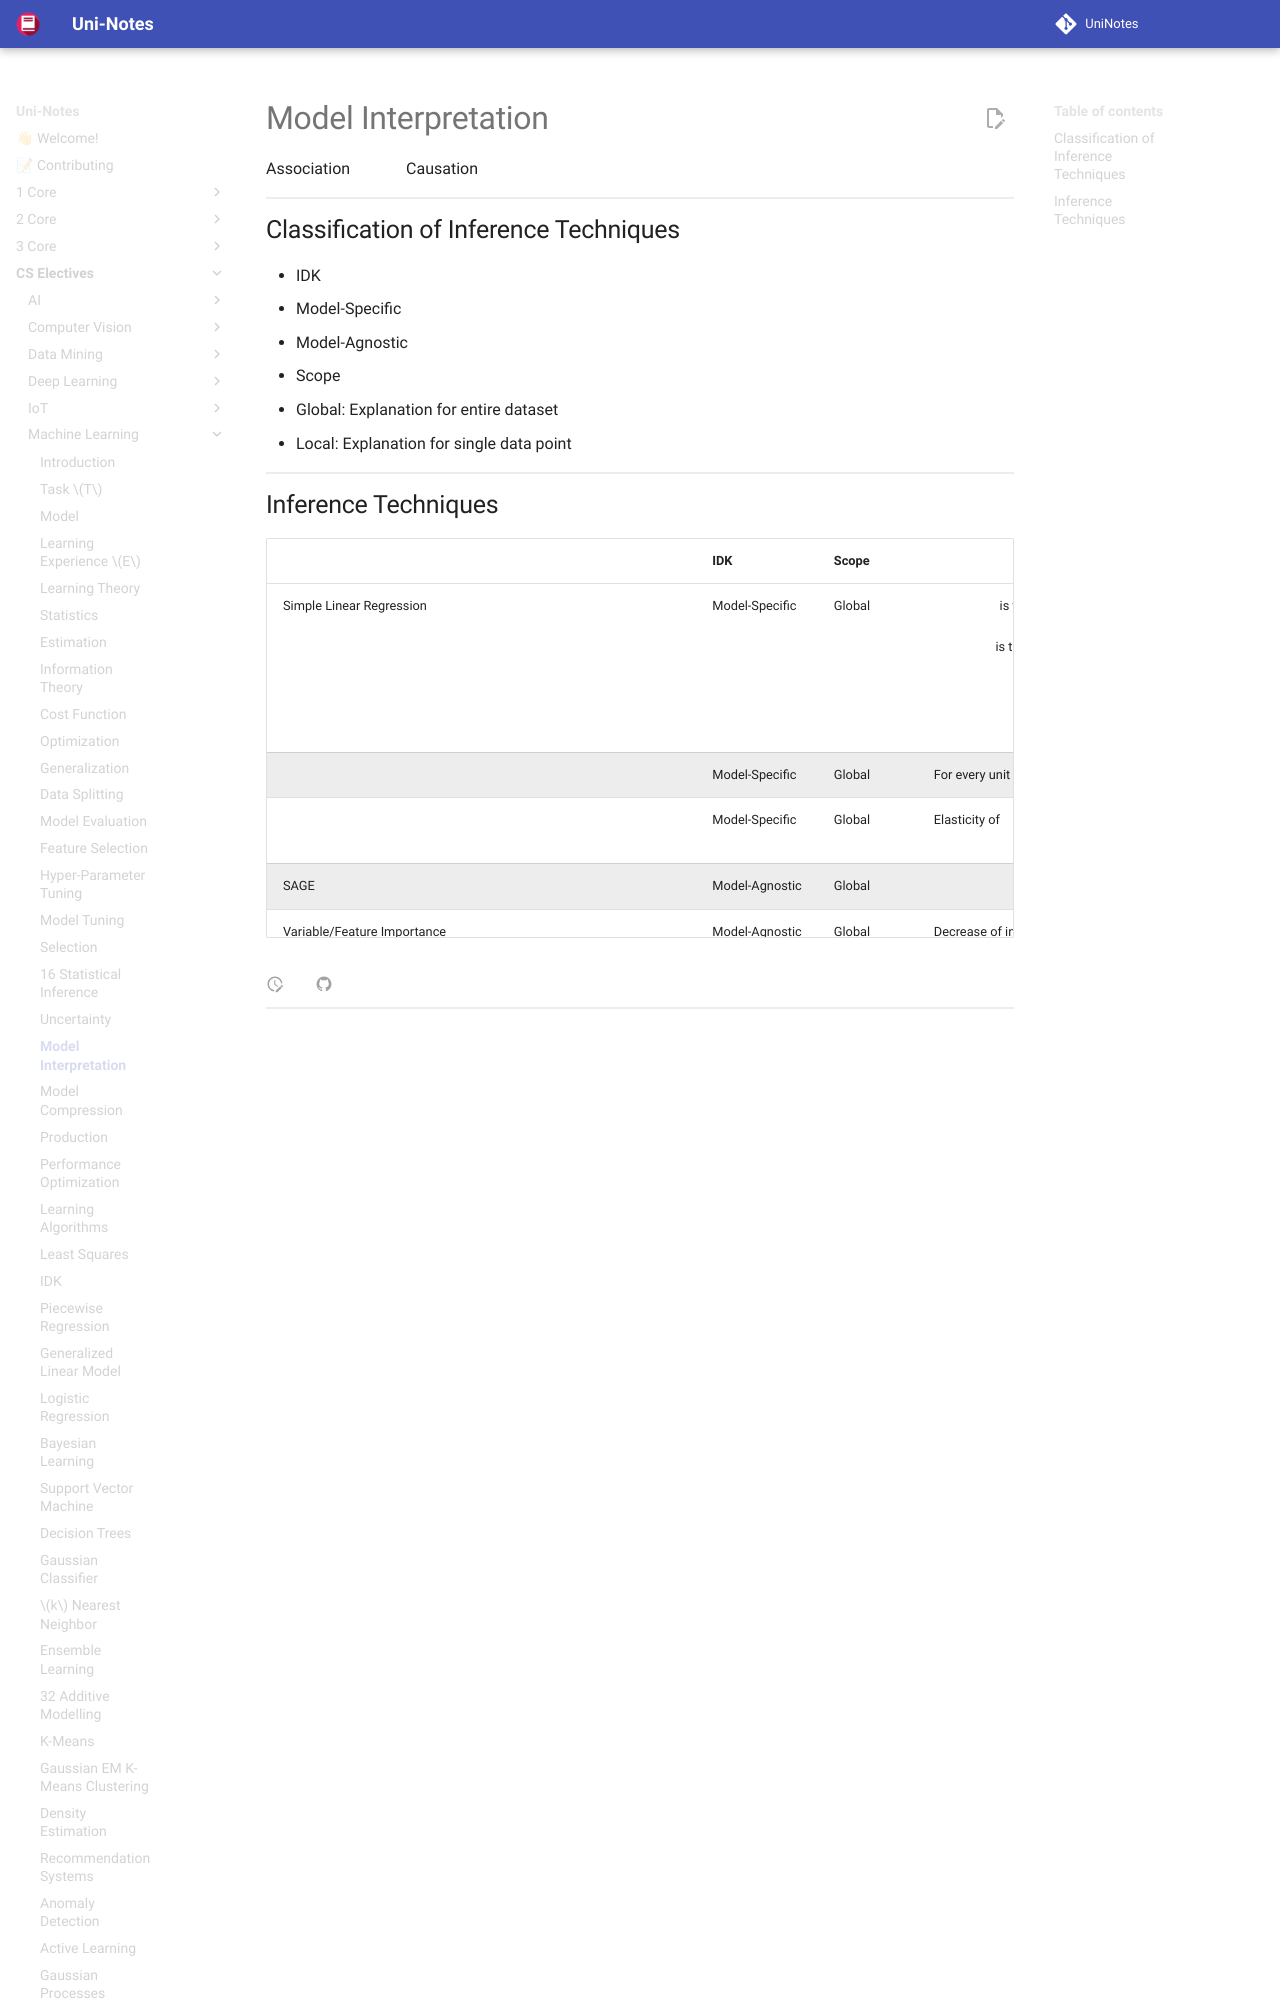

repository: uni-notes/uni-notes · page: CS_Electives/Machine_Learning/18_Interpretation/index.html · generator: mkdocs

# Model Interpretation

Association $\ne$ Causation

## Classification of Inference Techniques

- IDK
  - Model-Specific
  - Model-Agnostic
- Scope
  - Global: Explanation for entire dataset
  - Local: Explanation for single data point
